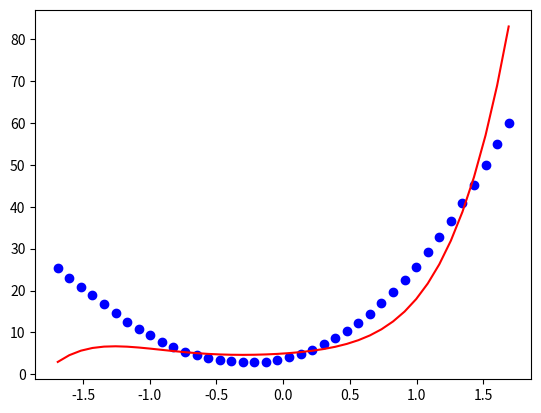

Reproduce this figure in Python.
# Polynomaial Regression from Scratch
import numpy as np
import matplotlib.pyplot as plt
import random
fig, ax = plt.subplots()
# dataset

X = np.array([
    -5.0, -4.7, -4.4, -4.1, -3.8, -3.5, -3.2, -2.9, -2.6, -2.3,
    -2.0, -1.7, -1.4, -1.1, -0.8, -0.5, -0.2,  0.1,  0.4,  0.7,
     1.0,  1.3,  1.6,  1.9,  2.2,  2.5,  2.8,  3.1,  3.4,  3.7,
     4.0,  4.3,  4.6,  4.9,  5.2,  5.5,  5.8,  6.1,  6.4,  6.7
])




labels = np.array([
    25.4, 23.1, 20.8, 18.9, 16.7, 14.6, 12.5, 10.9,  9.3,  7.8,
     6.5,  5.3,  4.6,  3.9,  3.5,  3.1,  2.9,  2.8,  3.0,  3.4,
     4.0,  4.9,  5.9,  7.2,  8.7, 10.4, 12.3, 14.5, 16.9, 19.6,
    22.5, 25.7, 29.1, 32.8, 36.7, 40.9, 45.3, 50.0, 54.9, 60.1
])





# normalize features to prevent weights from getting too large and causing overflow
mu = X.mean()
sigma = X.std()
X = (X - mu) / sigma

# plot data points
ax.scatter(X, labels, color='blue')

# compute and store other features (x^2, x^3, x^4, etc)
features = np.array([X, X**2, X**3, X**4, X**5]) 

def square_trick(bias, weights, feature, label, learning_rate):
    y_pred = bias + np.dot(weights, feature)
    bias += learning_rate* (label - y_pred)
    for i in range(len(weights)):
        weights[i] += learning_rate*feature[i]*(label-y_pred) # for each weight, do square trick
        
    return bias, weights

def linear_regression(features, labels, learning_rate, epochs):
    bias = random.random()
    weights = np.zeros(features.shape[0]) # set weights to zero vector of same length as number of features

    # training loop
    for epoch in range(epochs):
        i = np.random.randint(0,len(features[0])) # choose random point
        feature = features[:, i] # gets the i-th column (so X^2, X^3, X, etc) in features, which would be the weights for that point
        label = labels[i]
        bias, weights = square_trick(bias, weights, feature, label, learning_rate)

        # L2 regularization
        for i in range(len(weights)):
            weights[i] *= (1 - (learning_rate*0.1)) 
                     

    
    return bias, weights

bias, weights = linear_regression(features, labels, learning_rate = 0.01, epochs = 100) # train model
print(f'Bias: {bias}, Weights: {weights}')
def predict(feature):
    return bias + np.dot(weights, feature)

ax.plot(X, predict(features), color='red') # plot line of best fit

plt.show()

